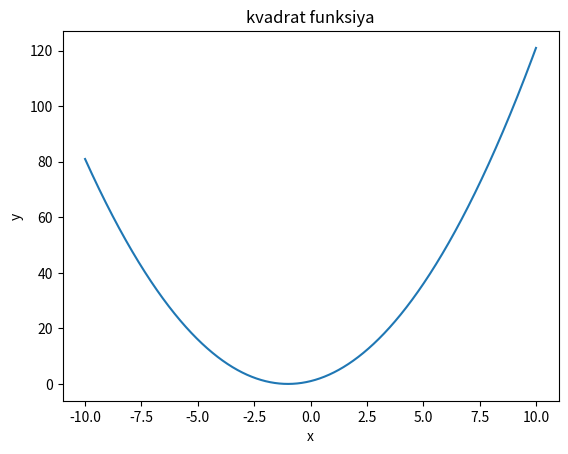

The script that saved this image:
import matplotlib.pyplot as pyplot
x=[]
y=[]
i=-10
while i<10:
    
    x.append(i)
    y.append(i*i+2*i+1)
    i+=0.01
    
pyplot.plot(x,y)#
pyplot.xlabel('x')#
pyplot.ylabel('y')
pyplot.title('kvadrat funksiya')
pyplot.show()
